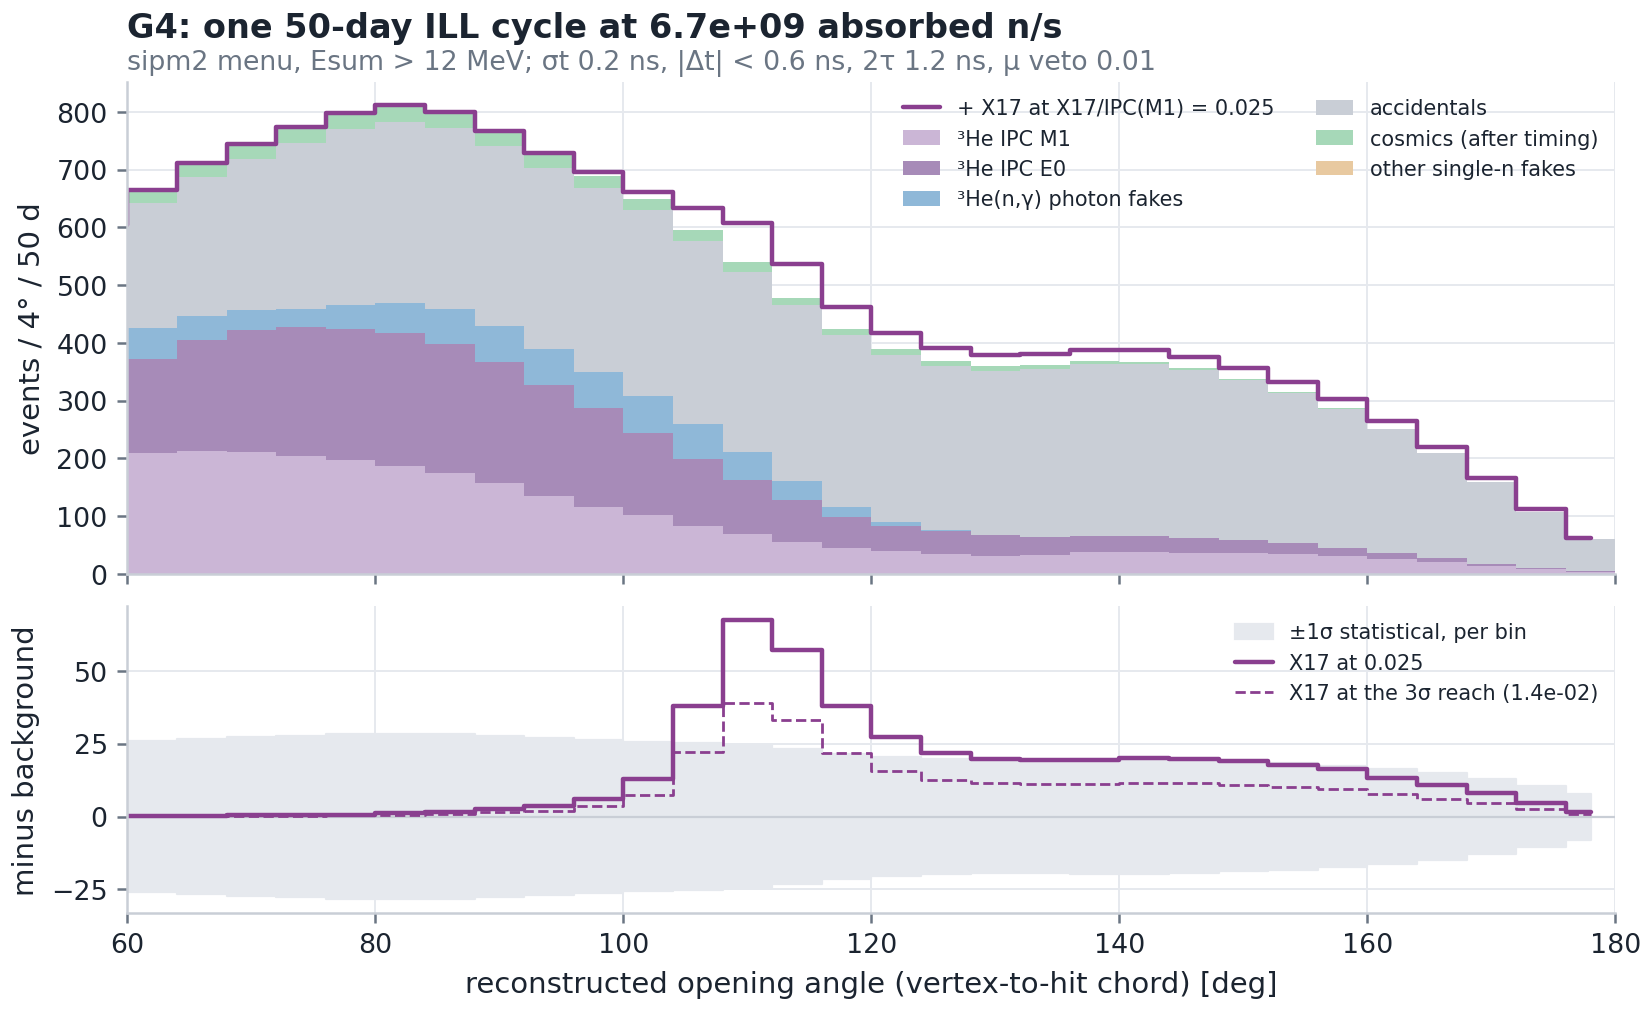

The data file committed next to this chart (first rows):
M1, E0, G, ACC, COS, WALL, X17_ref, stat_err
87.11, 35.43, 19.13, 82.83, 17.67, 0.0002183, 0.01313, 15.56
123.4, 57.46, 33.35, 114, 21.76, 0.001424, 0.006566, 18.71
147.9, 81.57, 47.99, 140.2, 22.47, 0.00723, 0.02626, 20.98
172.1, 108, 57.99, 165.6, 21.83, 0.0286, 0.05253, 22.93
196.3, 134.7, 59.72, 191.5, 21.75, 0.08808, 0.07223, 24.58
209.1, 163.3, 53.08, 216.4, 22.63, 0.2113, 0.1379, 25.78
213.6, 191.5, 42.03, 239.4, 23.9, 0.3948, 0.1839, 26.67
210.6, 212.3, 33.29, 262.6, 25, 0.5744, 0.394, 27.29
204.9, 222, 32.56, 286.5, 25.92, 0.6509, 0.4925, 27.8
197.8, 227.1, 40.33, 305.4, 26.83, 0.5744, 0.6369, 28.26
187.1, 230.4, 51.43, 314, 27.04, 0.3948, 1.116, 28.49
174.9, 224, 59.42, 314.1, 25.76, 0.2113, 1.451, 28.28
157.6, 209.3, 61.99, 312.3, 23.65, 0.08808, 2.449, 27.7
134.4, 193.3, 61.9, 314.2, 21.88, 0.0286, 3.539, 27
116.1, 171, 62.72, 318.7, 20.61, 0.00723, 6.152, 26.37
102.2, 142.4, 63.8, 321, 19.32, 0.001424, 12.76, 25.72
82.6, 116.3, 60.25, 318.2, 17.67, 0.0002183, 38.06, 25.16
68.93, 93.9, 48.78, 312, 15.67, 2.6076630565961204e-05, 67.57, 24.63
56.02, 72.03, 32.22, 304.8, 13.54, 2.425504472428056e-06, 57.31, 23.15
44.92, 53.99, 16.93, 297.1, 11.66, 1.7570295466817867e-07, 37.97, 21.51
39.44, 43.66, 6.997, 289.1, 10.13, 9.912482401785835e-09, 27.2, 20.41
34.91, 39.44, 2.263, 283.8, 8.71, 4.355240813304584e-10, 21.82, 19.77
30.9, 35.66, 0.571, 284.9, 7.253, 1.4902814542545286e-11, 19.76, 19.47
33.07, 31.08, 0.1123, 291.1, 5.85, 3.9714655532994323e-13, 19.4, 19.51
37.34, 28.73, 0.01722, 297.3, 4.626, 8.242513794693634e-15, 19.46, 19.68
37.33, 28.2, 0.002056, 298.4, 3.593, 1.3322782711341314e-16, 19.98, 19.68
35.72, 26.56, 0.0001913, 291.3, 2.691, 1.6770908383540492e-18, 19.69, 19.39
35.58, 22.38, 1.3854504414705e-05, 277, 1.89, 1.6441620042960326e-20, 18.92, 18.86
34.84, 18.16, 7.816017227140603e-07, 260.1, 1.244, 1.2553331813869843e-22, 17.81, 18.22
30.51, 14.3, 3.434085248120469e-08, 241, 0.8026, 7.464483951318619e-25, 16.17, 17.4
25.65, 10.47, 1.1750740116843695e-09, 215, 0.5477, 3.456741856631966e-27, 13.1, 16.27
20.61, 7.276, 3.1314594484147e-11, 180.7, 0.4341, 1.2466957750851423e-29, 10.67, 14.82
13.44, 4.441, 6.499130152442185e-13, 140.4, 0.4009, 3.501711855398632e-32, 7.945, 12.91
7.776, 2.279, 1.0504860472935127e-14, 97, 0.3744, 7.65996358212022e-35, 4.649, 10.59
3.521, 0.9122, 1.3223664795119678e-16, 56.25, 0.3069, 1.3049665593626798e-37, 1.687, 7.917
